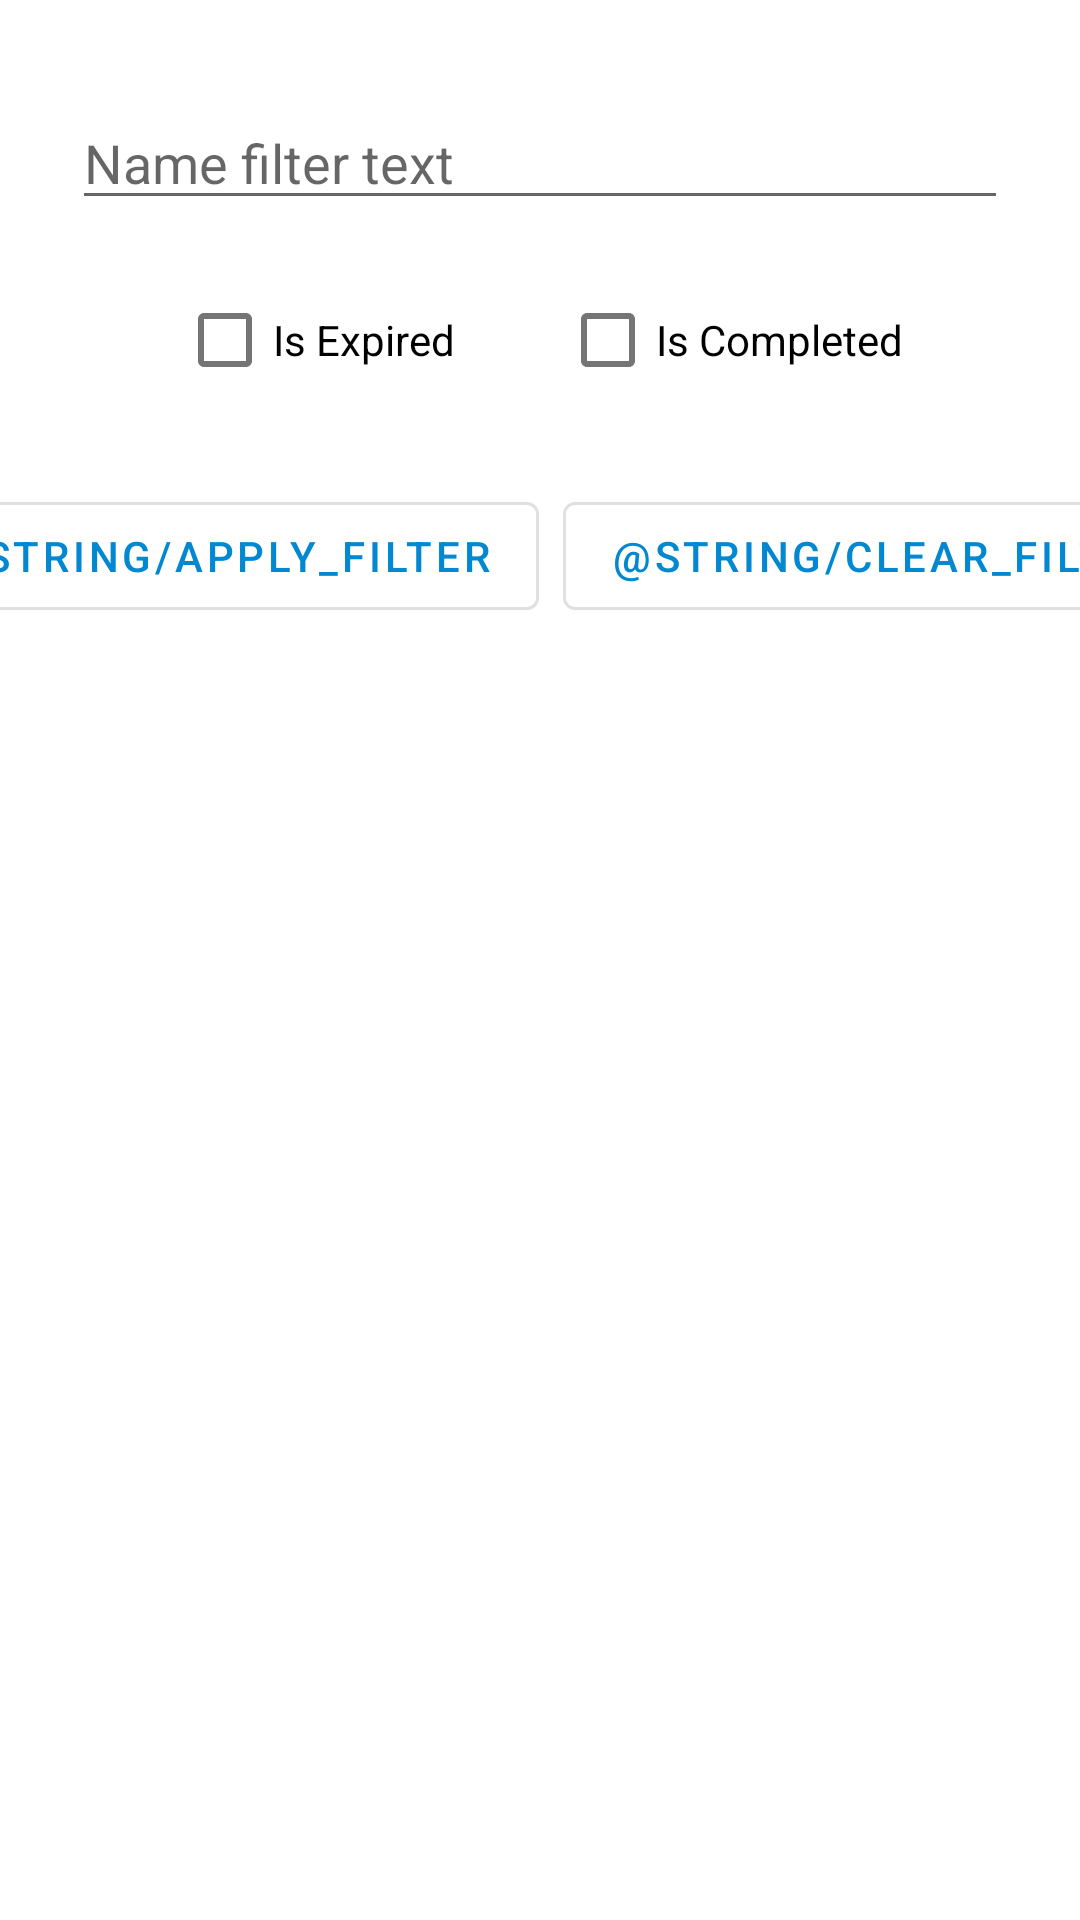

This screen was rendered from an Android layout file. Write that file and the resources it references.
<!-- AndroidManifest.xml: application theme AppTheme -->
<!-- res/layout/dialog_filter.xml -->
<?xml version="1.0" encoding="utf-8"?>
<androidx.constraintlayout.widget.ConstraintLayout xmlns:android="http://schemas.android.com/apk/res/android"
    xmlns:app="http://schemas.android.com/apk/res-auto"
    xmlns:tools="http://schemas.android.com/tools"
    android:layout_width="match_parent"
    android:layout_height="match_parent">

    <EditText
        android:id="@+id/name_filter"
        android:layout_width="0dp"
        android:layout_height="wrap_content"
        android:layout_marginStart="24dp"
        android:layout_marginLeft="24dp"
        android:layout_marginTop="32dp"
        android:layout_marginEnd="24dp"
        android:layout_marginRight="24dp"
        android:ems="10"
        android:hint="Name filter text"
        android:inputType="textPersonName"
        app:layout_constraintEnd_toEndOf="parent"
        app:layout_constraintStart_toStartOf="parent"
        app:layout_constraintTop_toTopOf="parent"
        tools:ignore="Autofill,HardcodedText" />

    <CheckBox
        android:id="@+id/is_expired"
        android:layout_width="wrap_content"
        android:layout_height="wrap_content"
        android:layout_marginStart="24dp"
        android:layout_marginLeft="24dp"
        android:layout_marginTop="16dp"
        android:text="Is Expired"
        app:layout_constraintBottom_toBottomOf="@+id/is_completed"
        app:layout_constraintEnd_toStartOf="@+id/is_completed"
        app:layout_constraintHorizontal_bias="0.5"
        app:layout_constraintStart_toStartOf="parent"
        app:layout_constraintTop_toBottomOf="@+id/name_filter"
        tools:ignore="HardcodedText" />

    <CheckBox
        android:id="@+id/is_completed"
        android:layout_width="wrap_content"
        android:layout_height="wrap_content"
        android:layout_marginTop="16dp"
        android:layout_marginEnd="24dp"
        android:layout_marginRight="24dp"
        android:text="Is Completed"
        app:layout_constraintEnd_toEndOf="parent"
        app:layout_constraintHorizontal_bias="0.5"
        app:layout_constraintStart_toEndOf="@+id/is_expired"
        app:layout_constraintTop_toBottomOf="@+id/name_filter"
        tools:ignore="HardcodedText" />

    <com.google.android.material.button.MaterialButton
        android:id="@+id/apply_filter"
        style="@style/Widget.MaterialComponents.Button.OutlinedButton"
        android:layout_width="wrap_content"
        android:layout_height="wrap_content"
        android:layout_marginStart="16dp"
        android:layout_marginLeft="16dp"
        android:layout_marginTop="24dp"
        android:layout_marginBottom="16dp"
        android:text="@string/apply_filter"
        app:layout_constraintBottom_toBottomOf="parent"
        app:layout_constraintEnd_toStartOf="@+id/clear_filter"
        app:layout_constraintHorizontal_bias="0.5"
        app:layout_constraintStart_toStartOf="parent"
        app:layout_constraintTop_toBottomOf="@+id/is_completed"
        app:layout_constraintVertical_bias="0.0" />

    <com.google.android.material.button.MaterialButton
        android:id="@+id/clear_filter"
        style="@style/Widget.MaterialComponents.Button.OutlinedButton"
        android:layout_width="wrap_content"
        android:layout_height="wrap_content"
        android:layout_marginStart="8dp"
        android:layout_marginLeft="8dp"
        android:layout_marginTop="24dp"
        android:layout_marginEnd="8dp"
        android:layout_marginRight="8dp"
        android:layout_marginBottom="16dp"
        android:text="@string/clear_filter"
        app:layout_constraintBottom_toBottomOf="parent"
        app:layout_constraintEnd_toEndOf="parent"
        app:layout_constraintHorizontal_bias="0.5"
        app:layout_constraintStart_toEndOf="@+id/apply_filter"
        app:layout_constraintTop_toBottomOf="@+id/is_completed"
        app:layout_constraintVertical_bias="0.0" />

</androidx.constraintlayout.widget.ConstraintLayout>
<!-- resources referenced by this layout -->
<resources>
  <style name="AppTheme" parent="Theme.MaterialComponents.Light.DarkActionBar">
          
          <item name="colorPrimary">@color/colorPrimary</item>
          <item name="colorPrimaryDark">@color/colorPrimaryDark</item>
          <item name="colorAccent">@color/colorAccent</item>
      </style>
  <color name="colorPrimary">#0288D1</color>
  <color name="colorPrimaryDark">#01579B</color>
  <color name="colorAccent">#0288D1</color>
</resources>
